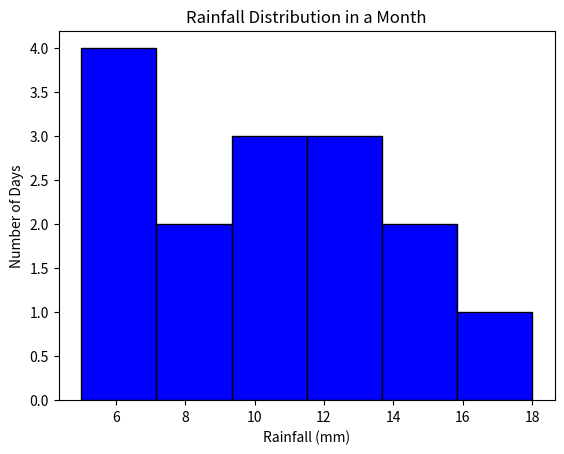

Python code for this plot:
import matplotlib.pyplot as plt

rainfall = [5, 10, 12, 8, 6, 15, 18, 7, 11, 9, 13, 14, 6, 10, 12]

plt.hist(rainfall, bins=6, color='blue', edgecolor='black')
plt.xlabel('Rainfall (mm)')
plt.ylabel('Number of Days')
plt.title('Rainfall Distribution in a Month')
plt.show()
